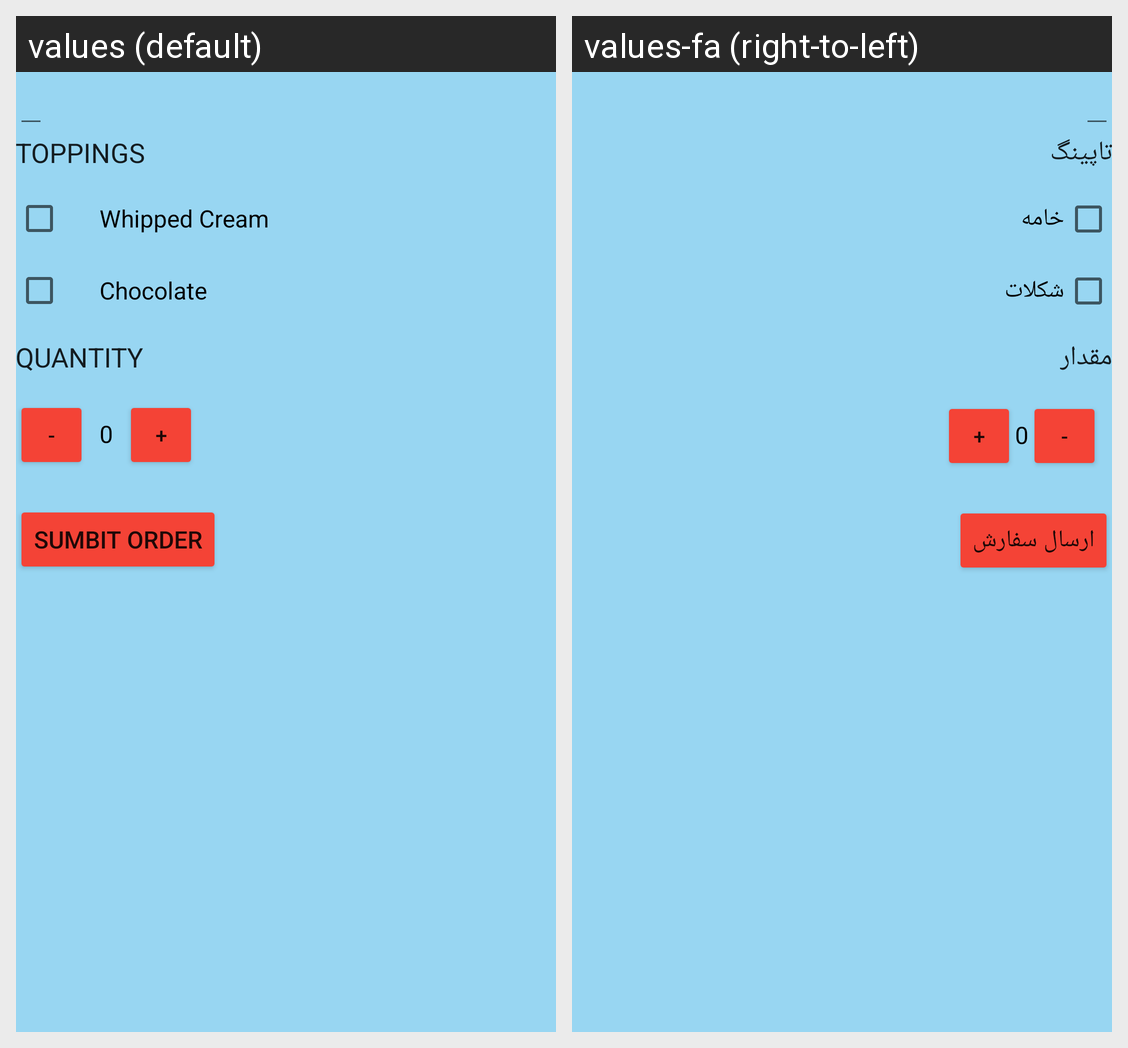

The same Android screen rendered under two of its app's locales, left to right. List the strings drawn on it with the default value and each locale's translation.
Android screen res/layout/activity_main.xml rendered under 2 locales, left to right: values (default), values-fa (right-to-left). Device: Nexus 5 (rendered at 1080×1920; each locale shown at half size, 540×960, under a caption strip naming it); theme AppTheme.
Strings drawn on this screen, with the default value and each locale's value (text and hints the layout hard-codes, and strings that could not be matched under every locale, appear in the picture but are not listed):

toppings
  values: TOPPINGS
  values-fa: تاپینگ

cream
  values: Whipped Cream
  values-fa: خامه

chocolate
  values: Chocolate
  values-fa: شکلات

quantity
  values: QUANTITY
  values-fa: مقدار

orderbut
  values: Sumbit Order
  values-fa: ارسال سفارش
